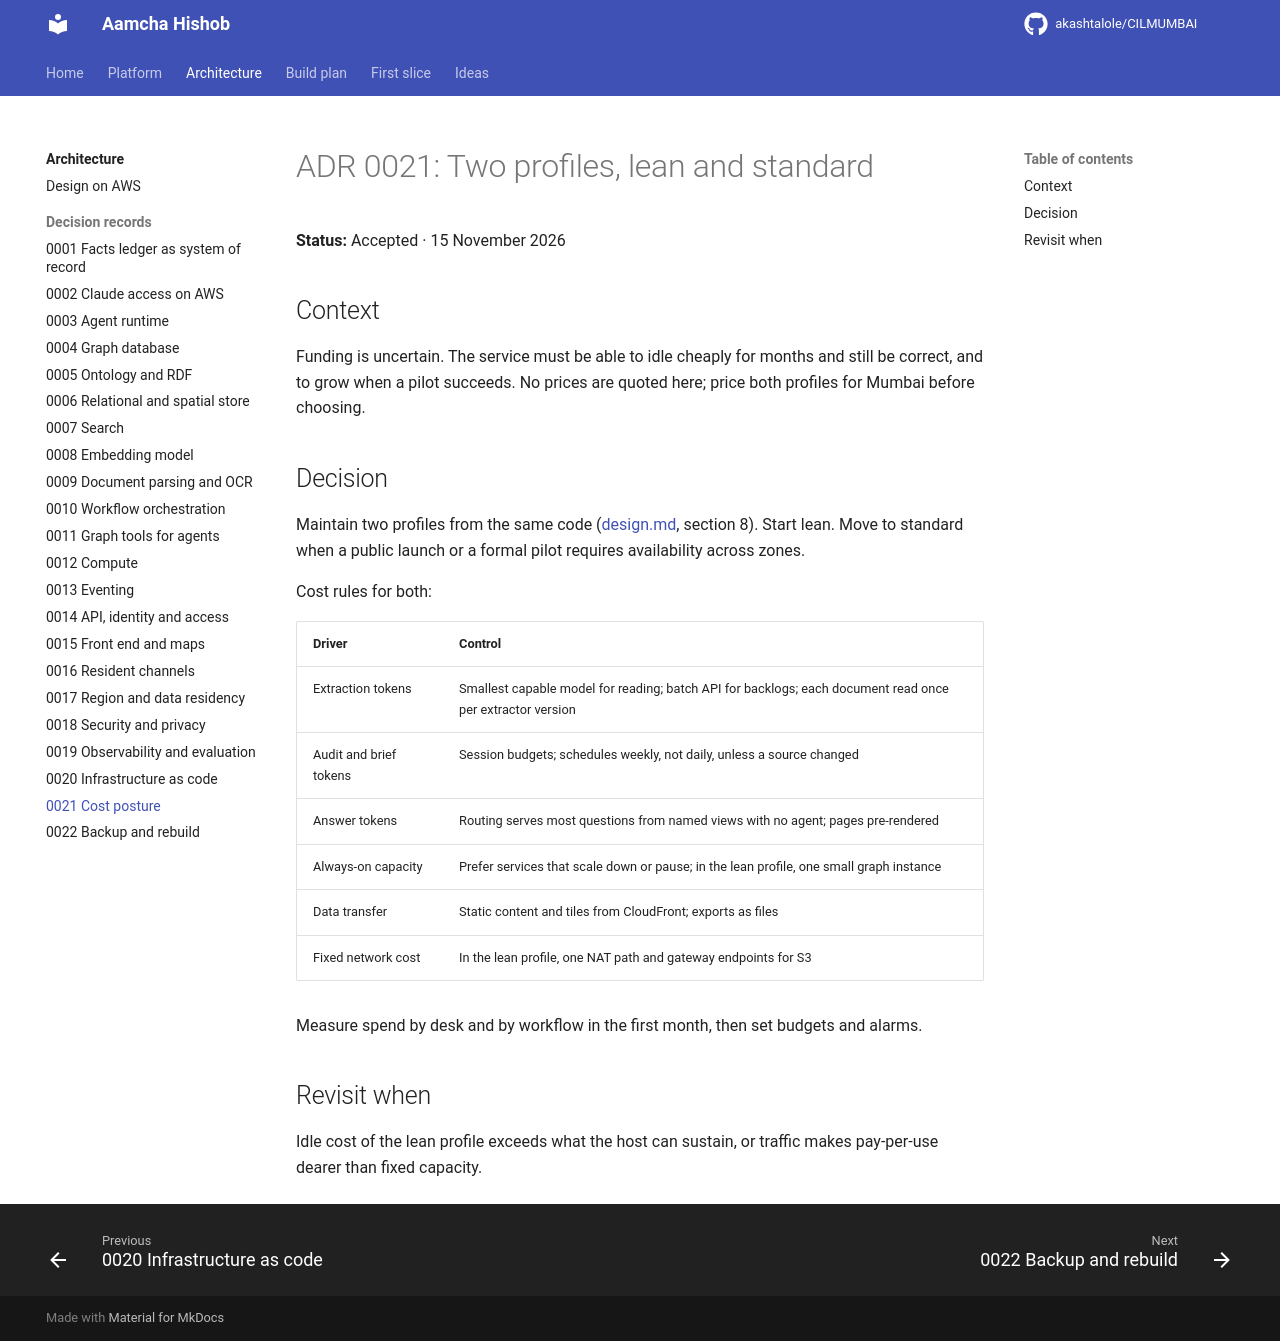

repository: akashtalole/CILMUMBAI · page: mumbai-civic-platform/architecture/adr/0021-cost-posture/index.html · generator: mkdocs

# ADR 0021: Two profiles, lean and standard

**Status:** Accepted · 15 November 2026

## Context

Funding is uncertain. The service must be able to idle cheaply for months and still be correct, and to grow when a pilot succeeds. No prices are quoted here; price both profiles for Mumbai before choosing.

## Decision

Maintain two profiles from the same code ([design.md](../design.md), section 8). Start lean. Move to standard when a public launch or a formal pilot requires availability across zones.

Cost rules for both:

| Driver | Control |
|---|---|
| Extraction tokens | Smallest capable model for reading; batch API for backlogs; each document read once per extractor version |
| Audit and brief tokens | Session budgets; schedules weekly, not daily, unless a source changed |
| Answer tokens | Routing serves most questions from named views with no agent; pages pre-rendered |
| Always-on capacity | Prefer services that scale down or pause; in the lean profile, one small graph instance |
| Data transfer | Static content and tiles from CloudFront; exports as files |
| Fixed network cost | In the lean profile, one NAT path and gateway endpoints for S3 |

Measure spend by desk and by workflow in the first month, then set budgets and alarms.

## Revisit when

Idle cost of the lean profile exceeds what the host can sustain, or traffic makes pay-per-use dearer than fixed capacity.
